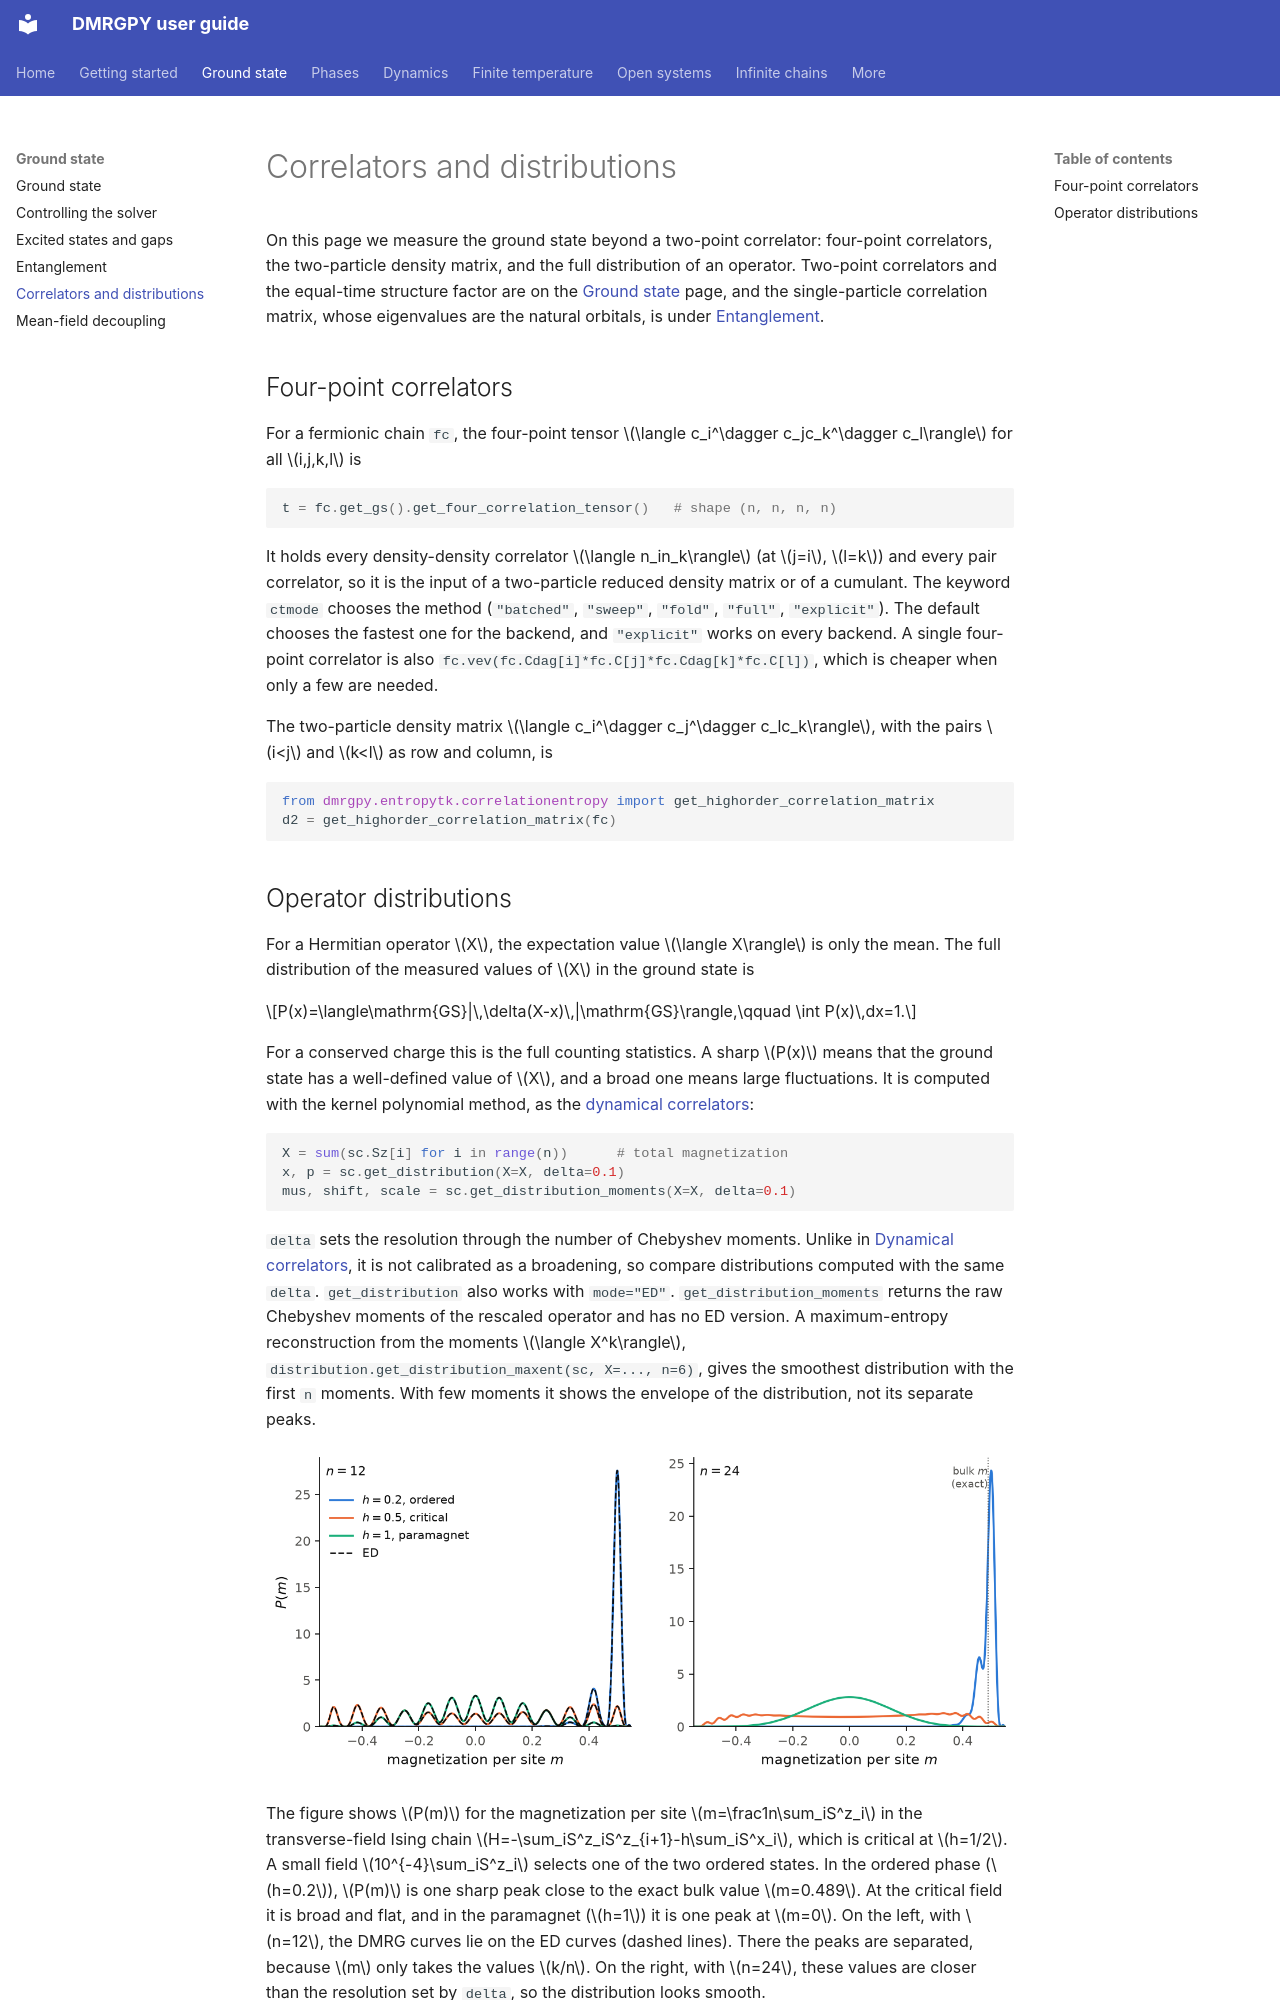

repository: joselado/dmrgpy · page: correlators/index.html · generator: mkdocs

# Correlators and distributions

On this page we measure the ground state beyond a two-point correlator:
four-point correlators, the two-particle density matrix, and the full
distribution of an operator. Two-point correlators and the equal-time
structure factor are on the [Ground state](ground-state.md#static-correlators)
page, and the single-particle correlation matrix, whose eigenvalues are
the natural orbitals, is under [Entanglement](entanglement.md#single-particle-correlation-matrix).

## Four-point correlators

For a fermionic chain `fc`, the four-point tensor
$\langle c_i^\dagger c_jc_k^\dagger c_l\rangle$ for all $i,j,k,l$ is

```python
t = fc.get_gs().get_four_correlation_tensor()   # shape (n, n, n, n)
```

It holds every density-density correlator $\langle n_in_k\rangle$ (at
$j=i$, $l=k$) and every pair correlator, so it is the input of a
two-particle reduced density matrix or of a cumulant. The keyword
`ctmode` chooses the method (`"batched"`, `"sweep"`, `"fold"`, `"full"`,
`"explicit"`). The default chooses the fastest one for the backend, and
`"explicit"` works on every backend. A single four-point correlator is
also `fc.vev(fc.Cdag[i]*fc.C[j]*fc.Cdag[k]*fc.C[l])`, which is cheaper
when only a few are needed.

The two-particle density matrix
$\langle c_i^\dagger c_j^\dagger c_lc_k\rangle$, with the pairs $i<j$ and
$k<l$ as row and column, is

```python
from dmrgpy.entropytk.correlationentropy import get_highorder_correlation_matrix
d2 = get_highorder_correlation_matrix(fc)
```
